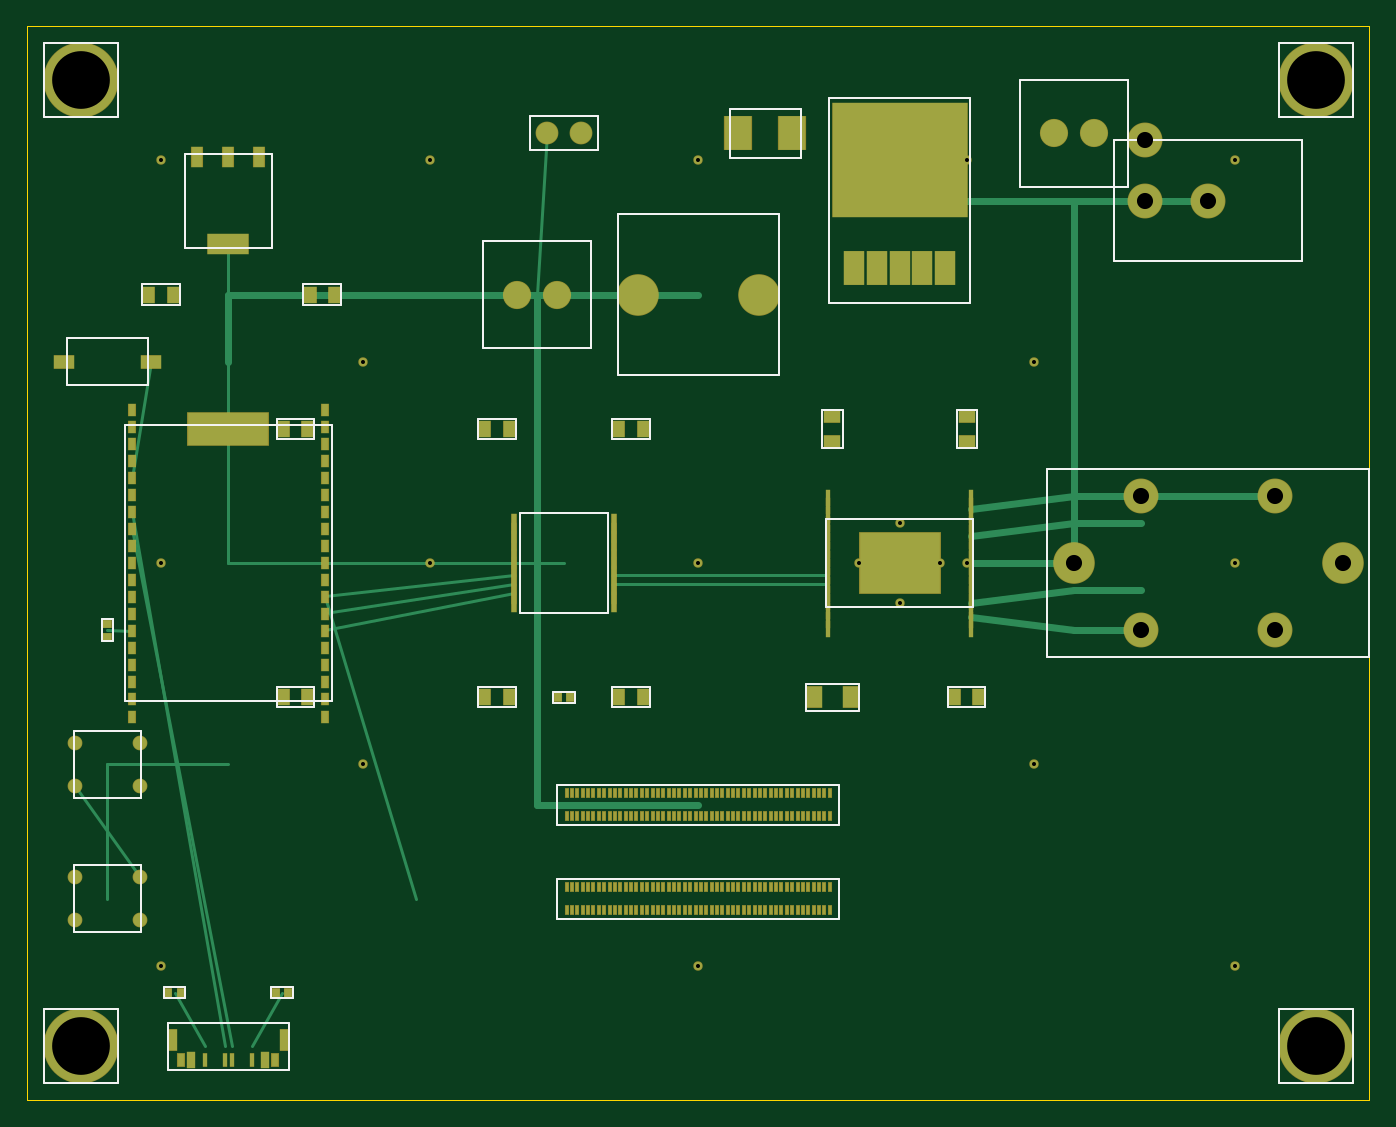
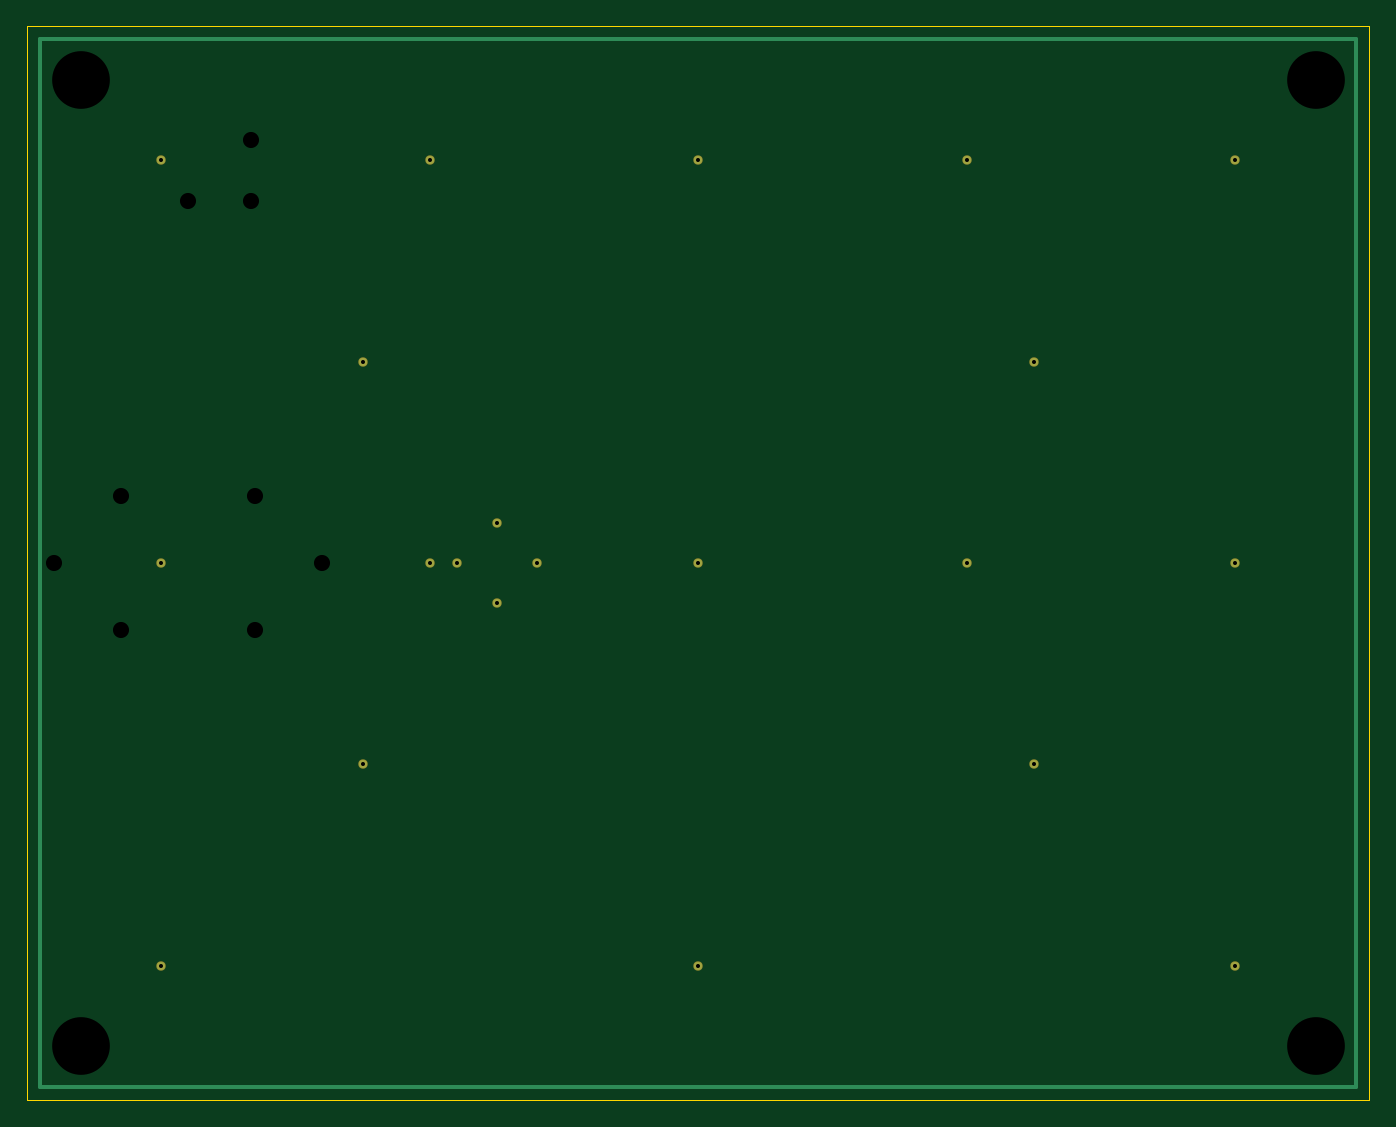
Circuit board: 8 layer files. Board 100.0 x 80.0 mm.
- bottom_copper: koe-fill-B_Cu.gbr (787 bytes)
- bottom_mask: koe-fill-B_Mask.gbr (659 bytes)
- bottom_silk: koe-fill-B_SilkS.gbr (56 bytes)
- outline: koe-fill-Edge_Cuts.gbr (154 bytes)
- top_copper: koe-fill-F_Cu.gbr (13726 bytes)
- top_mask: koe-fill-F_Mask.gbr (11724 bytes)
- top_silk: koe-fill-F_SilkS.gbr (7732 bytes)
- drill: koe-fill.drl (607 bytes)

=== bottom_copper: koe-fill-B_Cu.gbr ===
%FSLAX46Y46*%
%MOMM*%
G04 Koe FILL B.Cu*
%LPD*%
%ADD10C,0.600*%
%ADD11C,0.300*%
D10*
X10000000Y10000000D03*
D10*
X50000000Y10000000D03*
D10*
X90000000Y10000000D03*
D10*
X10000000Y40000000D03*
D10*
X30000000Y40000000D03*
D10*
X50000000Y40000000D03*
D10*
X70000000Y40000000D03*
D10*
X90000000Y40000000D03*
D10*
X10000000Y70000000D03*
D10*
X30000000Y70000000D03*
D10*
X50000000Y70000000D03*
D10*
X70000000Y70000000D03*
D10*
X90000000Y70000000D03*
D10*
X25000000Y25000000D03*
D10*
X75000000Y25000000D03*
D10*
X25000000Y55000000D03*
D10*
X75000000Y55000000D03*
D10*
X62000000Y40000000D03*
D10*
X65000000Y43000000D03*
D10*
X68000000Y40000000D03*
D10*
X65000000Y37000000D03*
D11*
X1000000Y1000000D02*
X99000000Y1000000D01*
X99000000Y79000000D01*
X1000000Y79000000D01*
X1000000Y1000000D01*
M02*

=== bottom_mask: koe-fill-B_Mask.gbr ===
%FSLAX46Y46*%
%MOMM*%
G04 Koe FILL B.Mask*
%LPD*%
%ADD10C,0.700*%
D10*
X10000000Y10000000D03*
D10*
X50000000Y10000000D03*
D10*
X90000000Y10000000D03*
D10*
X10000000Y40000000D03*
D10*
X30000000Y40000000D03*
D10*
X50000000Y40000000D03*
D10*
X70000000Y40000000D03*
D10*
X90000000Y40000000D03*
D10*
X10000000Y70000000D03*
D10*
X30000000Y70000000D03*
D10*
X50000000Y70000000D03*
D10*
X70000000Y70000000D03*
D10*
X90000000Y70000000D03*
D10*
X25000000Y25000000D03*
D10*
X75000000Y25000000D03*
D10*
X25000000Y55000000D03*
D10*
X75000000Y55000000D03*
D10*
X62000000Y40000000D03*
D10*
X65000000Y43000000D03*
D10*
X68000000Y40000000D03*
D10*
X65000000Y37000000D03*
M02*

=== bottom_silk: koe-fill-B_SilkS.gbr ===
%FSLAX46Y46*%
%MOMM*%
G04 Koe FILL B.SilkS*
%LPD*%
M02*

=== outline: koe-fill-Edge_Cuts.gbr ===
%FSLAX46Y46*%
%MOMM*%
G04 Koe FILL Edge.Cuts*
%LPD*%
%ADD10C,0.050*%
D10*
X0Y0D02*
X100000000Y0D01*
X100000000Y80000000D01*
X0Y80000000D01*
X0Y0D01*
M02*

=== top_copper: koe-fill-F_Cu.gbr (13726 bytes, source omitted) ===
=== top_mask: koe-fill-F_Mask.gbr (11724 bytes, source omitted) ===
=== top_silk: koe-fill-F_SilkS.gbr (7732 bytes, source omitted) ===
=== drill: koe-fill.drl ===
M48
; Koe FILL 100x80mm ESP32-S3 + Pi CM5
FMAT,2
METRIC,TZ
T1C0.300
T2C4.300
T3C1.200
%
T1
X10.000Y10.000
X50.000Y10.000
X90.000Y10.000
X10.000Y40.000
X30.000Y40.000
X50.000Y40.000
X70.000Y40.000
X90.000Y40.000
X10.000Y70.000
X30.000Y70.000
X50.000Y70.000
X70.000Y70.000
X90.000Y70.000
X25.000Y25.000
X75.000Y25.000
X25.000Y55.000
X75.000Y55.000
X62.000Y40.000
X65.000Y43.000
X68.000Y40.000
X65.000Y37.000
T2
X4.000Y4.000
X96.000Y4.000
X4.000Y76.000
X96.000Y76.000
T3
X83.000Y35.000
X93.000Y35.000
X83.000Y45.000
X93.000Y45.000
X78.000Y40.000
X98.000Y40.000
X88.000Y67.000
X83.300Y67.000
X83.300Y71.500
M30
